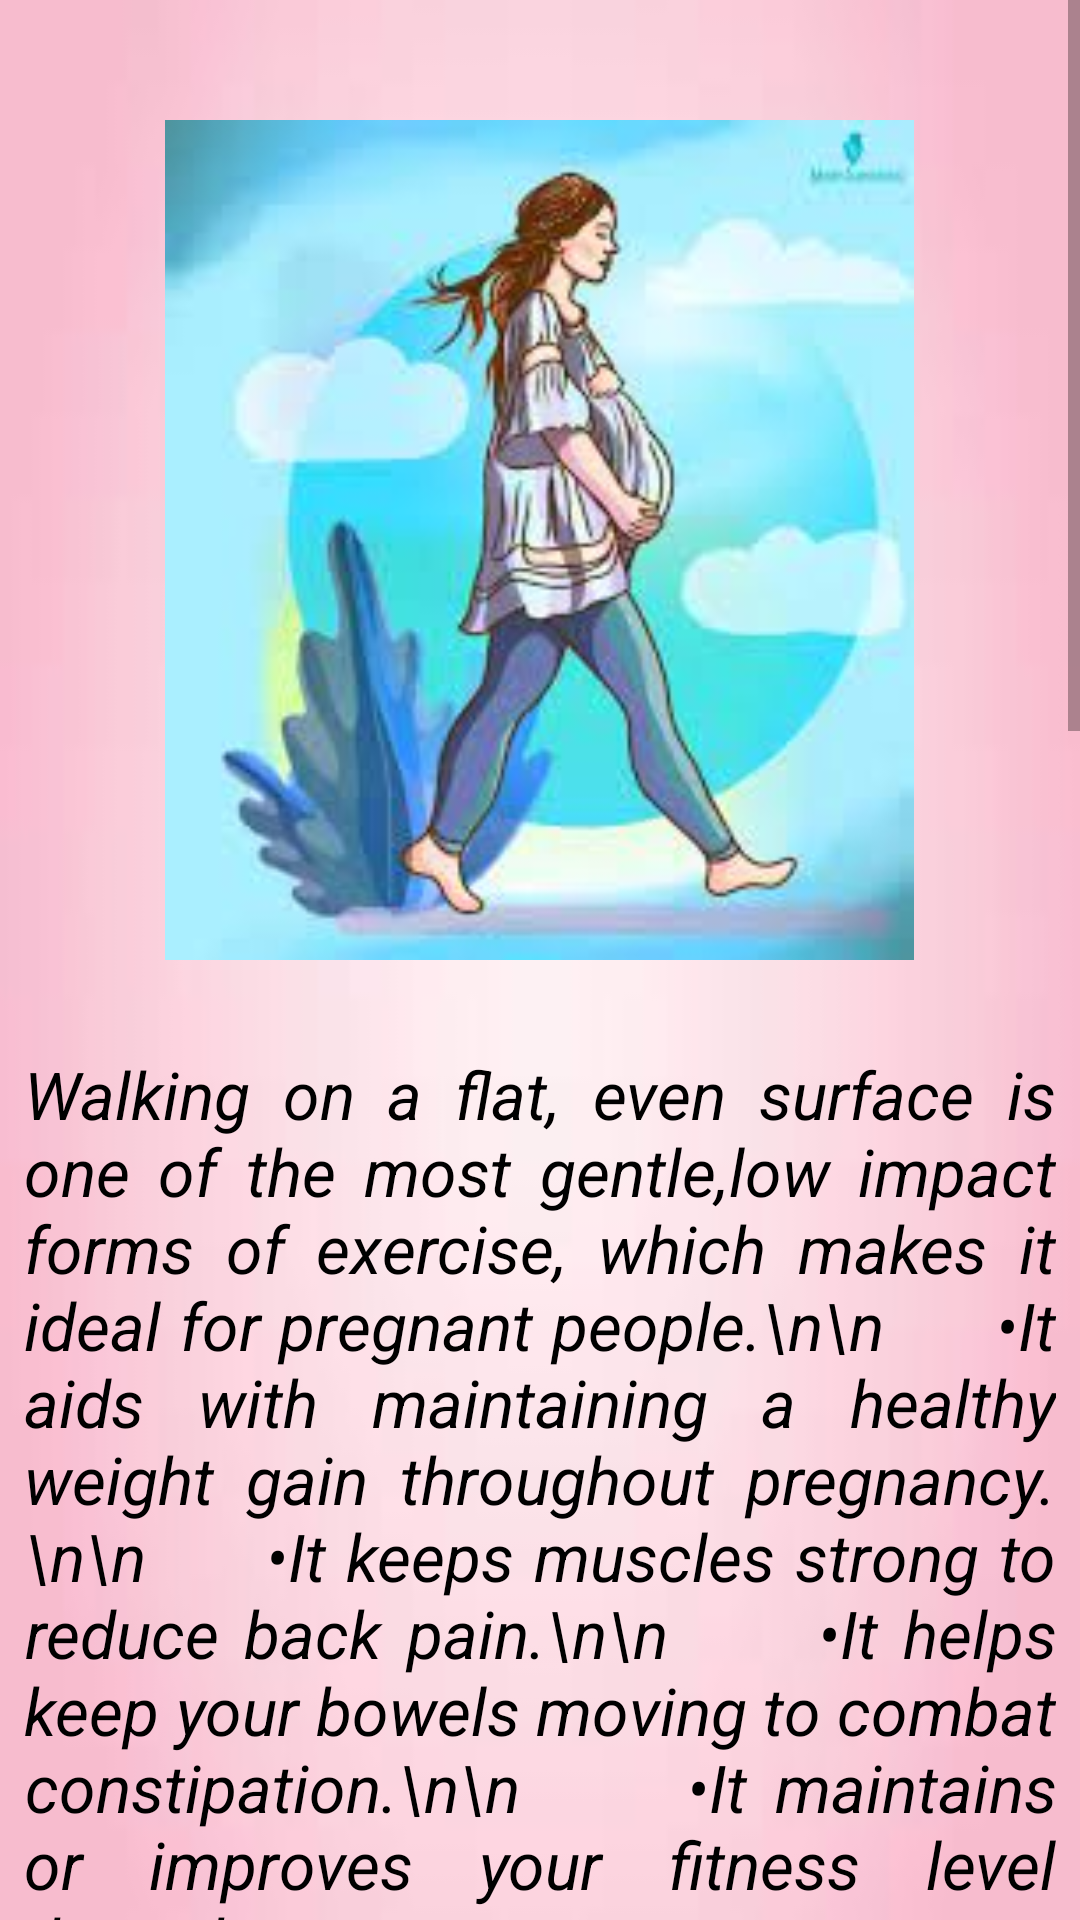

This screen was rendered from an Android layout file. Write that file and the resources it references.
<!-- AndroidManifest.xml: application theme Theme.MommyGram -->
<!-- res/layout/activity_mex1.xml -->
<?xml version="1.0" encoding="utf-8"?>
<androidx.constraintlayout.widget.ConstraintLayout xmlns:android="http://schemas.android.com/apk/res/android"
    xmlns:app="http://schemas.android.com/apk/res-auto"
    xmlns:tools="http://schemas.android.com/tools"
    android:layout_width="match_parent"
    android:layout_height="match_parent"
    android:background="@drawable/ex_bg"
    tools:context=".m_ex1Activity">

    <ScrollView
        android:layout_width="match_parent"
        android:layout_height="match_parent"
        app:layout_constraintEnd_toEndOf="parent"
        app:layout_constraintStart_toStartOf="parent"
        tools:layout_editor_absoluteY="62dp">


        <LinearLayout
            android:layout_width="match_parent"
            android:layout_height="match_parent"
            android:orientation="vertical"
            android:weightSum="10"
            app:layout_constraintBaseline_toBaselineOf="parent">

            <View
                android:layout_width="wrap_content"
                android:layout_height="40dp" />

            <ImageView
                android:id="@+id/ex1"
                android:layout_width="281dp"
                android:layout_height="280dp"
                android:layout_gravity="center_horizontal"
                app:srcCompat="@drawable/ex1"></ImageView>

            <View
                android:layout_width="wrap_content"
                android:layout_height="30dp" />

            <TextView
                android:layout_width="344dp"
                android:layout_height="610dp"
                android:layout_gravity="center_horizontal"
                android:justificationMode="inter_word"
                android:text="Walking on a flat, even surface is one of the most gentle,low impact forms of exercise, which makes it ideal for pregnant people.\n\n
     •It aids with maintaining a healthy weight gain throughout pregnancy.\n\n
     •It keeps muscles strong to reduce back pain.\n\n
     •It helps keep your bowels moving to combat constipation.\n\n
     •It maintains or improves your fitness level throughout pregnancy.\n\n
     •It works your heart, lungs, and blood vessels for overall cardiovascular health.\n\n
     •It helps shed baby weight when continued after birth.\n"
                android:textAlignment="center"
                android:textColor="@color/black"
                android:textSize="22sp"
                android:textStyle="italic" />

            <View
                android:layout_width="wrap_content"
                android:layout_height="40dp" />

            <ImageView
                android:id="@+id/ex1_1"
                android:layout_width="278dp"
                android:layout_height="212dp"
                android:layout_gravity="center_horizontal"
                app:srcCompat="@drawable/ex1_1"></ImageView>

            <View
                android:layout_width="wrap_content"
                android:layout_height="30dp" />


            <TextView
                android:layout_width="353dp"
                android:layout_height="400dp"
                android:layout_gravity="center_horizontal"
                android:justificationMode="inter_word"
                android:text="Pelvic floor exercises help to strengthen the muscles of the pelvic floor, which come under great strain in pregnancy and childbirth.\n\n
•It can help with bladder control and support during pregnancy and childbirth. \n\n
•Contract your pelvic floor muscles (the ones you would use to stop the flow of urine) and hold for 5-10 seconds. Relax and repeat for 10-15 repetitions.
"
                android:textAlignment="center"
                android:textColor="@color/black"
                android:textSize="22sp"
                android:textStyle="italic" />

            <View
                android:layout_width="wrap_content"
                android:layout_height="40dp" />
        </LinearLayout>
    </ScrollView>

</androidx.constraintlayout.widget.ConstraintLayout>
<!-- resources referenced by this layout -->
<resources>
  <color name="black">#FF000000</color>
  <!-- drawable ex1: jpg bitmap (drawable, 8195 bytes) -->
  <!-- drawable ex_bg: jpg bitmap (drawable, 1230 bytes) -->
  <style name="Theme.MommyGram" parent="Theme.AppCompat.Light.NoActionBar">
          
          <item name="colorPrimary">@color/purple_500</item>
          <item name="colorPrimaryDark">@color/purple_700</item>w
          <item name="colorAccent">@color/teal_200</item>
          
      </style>
  <color name="purple_500">#FF6200EE</color>
  <color name="purple_700">#FF3700B3</color>
  <color name="teal_200">#FF03DAC5</color>
</resources>
